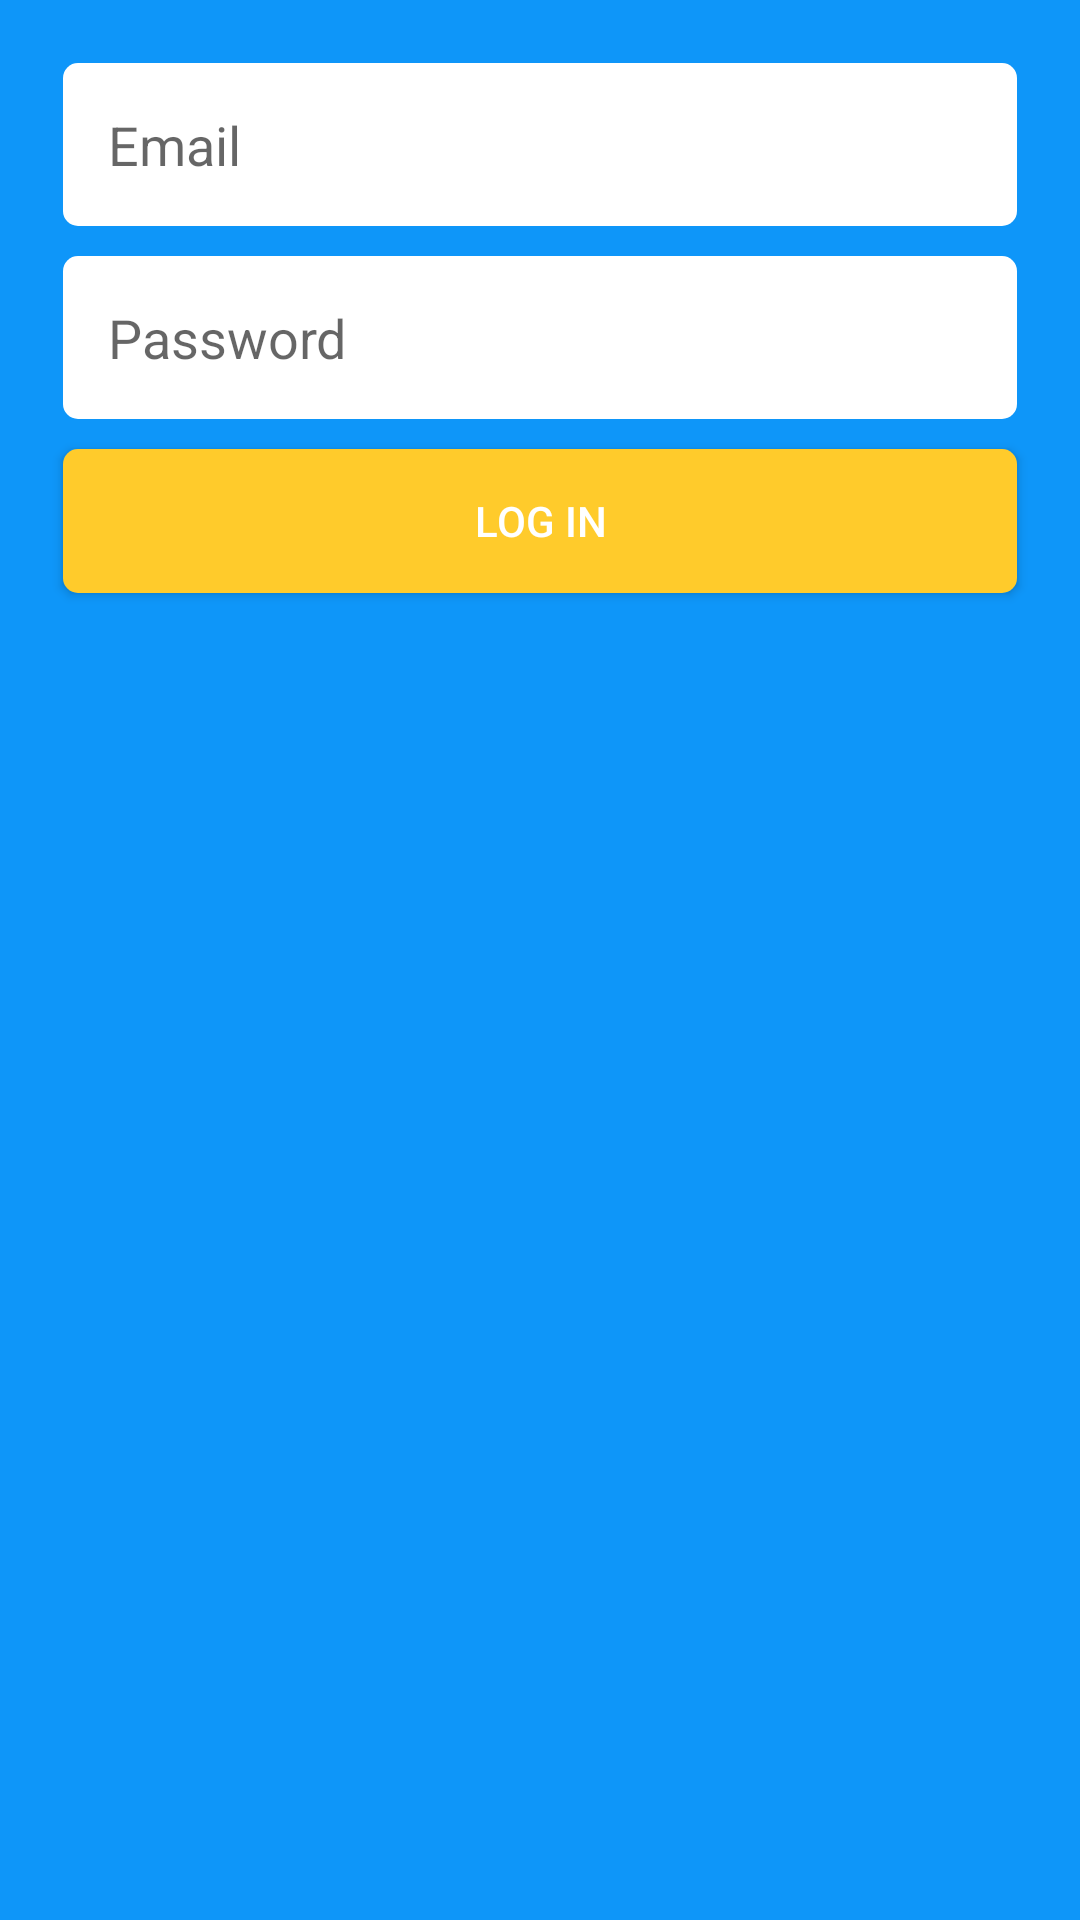

Produce the Android XML layout that renders to this screen, including the resource entries it uses.
<!-- AndroidManifest.xml: application theme AppTheme -->
<!-- res/layout/activity_main.xml -->
<?xml version="1.0" encoding="utf-8"?>
<LinearLayout xmlns:android="http://schemas.android.com/apk/res/android"

    xmlns:tools="http://schemas.android.com/tools"
    android:layout_width="match_parent"
    android:layout_height="match_parent"
    android:background="@color/colorPrimary"
    android:orientation="vertical"
    android:padding="16dp"
    tools:context=".MainActivity">

    <ImageView
        android:id="@+id/firebase"
        android:layout_width="wrap_content"
        android:layout_height="wrap_content"
        android:layout_gravity="center_horizontal"
        android:src="@drawable/d"
        android:contentDescription="@string/logo"
        />

    <EditText
        android:id="@+id/email"
        android:layout_width="match_parent"
        android:layout_height="wrap_content"
        android:layout_margin="5dp"
        android:hint="@string/email"
        android:inputType="textEmailAddress"
        android:textColorLink="@android:color/holo_green_dark"
        android:background="@drawable/input_background"
        android:padding="15dp"/>

    <EditText
        android:id="@+id/password"
        android:layout_width="match_parent"
        android:layout_height="wrap_content"
        android:layout_margin="5dp"
        android:hint="@string/password"
        android:inputType="textPassword"
        android:textColorLink="@android:color/holo_green_dark"
        android:background="@drawable/input_background"
        android:padding="15dp"/>

    <Button
        android:id="@+id/login"
        android:layout_width="match_parent"
        android:layout_height="wrap_content"
        android:layout_margin="5dp"
        android:background="@drawable/button_background"
        android:text="@string/log_in"
        android:textColor="@android:color/background_light"
        />
</LinearLayout>
<!-- resources referenced by this layout -->
<resources>
  <color name="colorPrimary">#0e96f9</color>
  <!-- drawable button_background (drawable) -->
  <?xml version="1.0" encoding="utf-8"?>
  <shape xmlns:android="http://schemas.android.com/apk/res/android">
          <solid android:color="@color/colorAccent"/>
              <corners android:radius="5dp"/>
  </shape>
  <!-- drawable input_background (drawable) -->
  <?xml version="1.0" encoding="utf-8"?>
  <shape xmlns:android="http://schemas.android.com/apk/res/android">
  
      <solid android:color="#ffffffff"/>
      <corners android:radius="5dp"/>
  
  </shape>
  <string name="email">Email</string>
  <string name="log_in">Log In</string>
  <string name="logo">Firebase logo</string>
  <string name="password">Password</string>
  <style name="AppTheme" parent="Theme.AppCompat.Light.DarkActionBar">
              <item name="colorPrimary">@color/colorPrimary</item>
              <item name="colorPrimaryDark">@color/colorPrimaryDark</item>
              <item name="colorAccent">@color/colorAccent</item>
          </style>
  <color name="colorAccent">#ffcb2b</color>
  <color name="colorPrimaryDark">#117cc9</color>
</resources>
